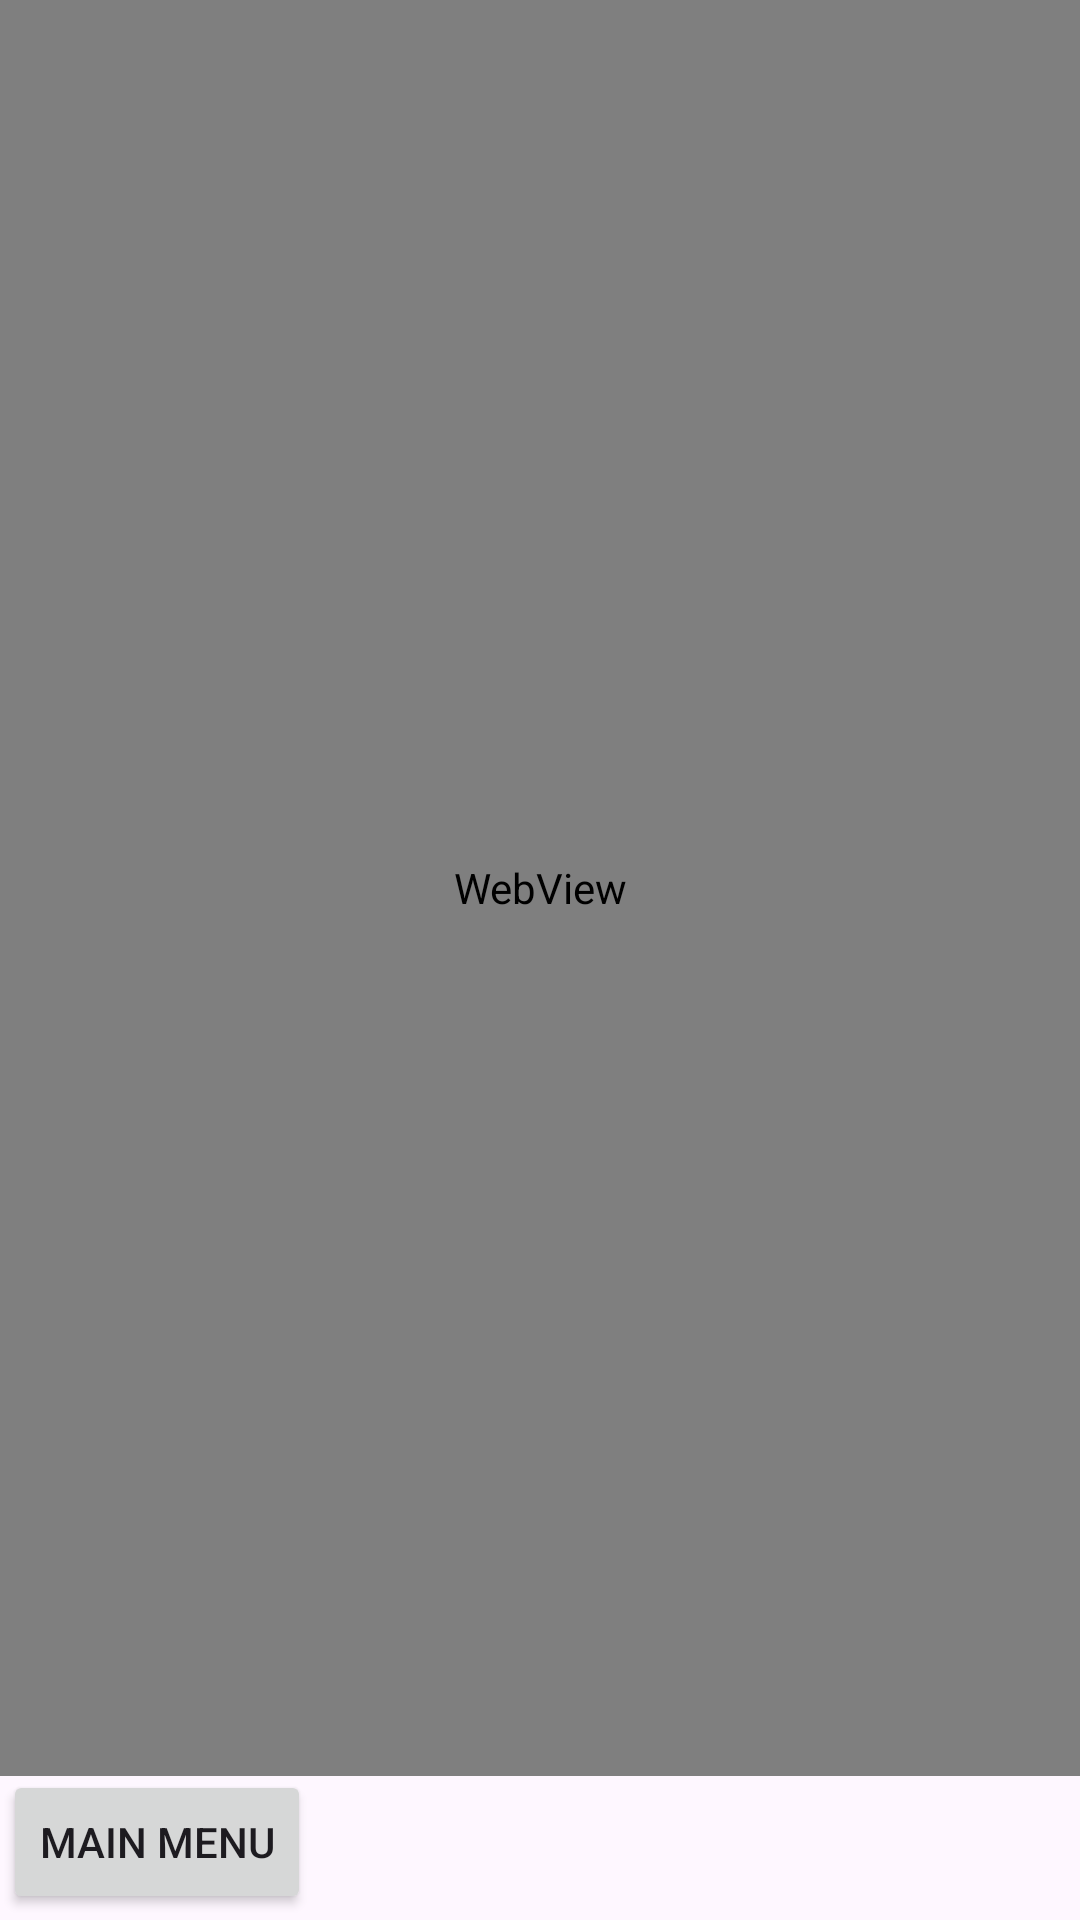

Here is an Android app screen rendered from its layout file. Give the layout XML and the strings, colors and styles it references.
<!-- AndroidManifest.xml: application theme Theme.PemsCross -->
<!-- res/layout/activity_cross.xml -->
<?xml version="1.0" encoding="utf-8"?>
<RelativeLayout xmlns:android="http://schemas.android.com/apk/res/android"
    xmlns:app="http://schemas.android.com/apk/res-auto"
    xmlns:tools="http://schemas.android.com/tools"
    android:layout_width="match_parent"
    android:layout_height="match_parent"
    tools:context=".CrossReferenceActivity">


    <WebView
        android:id="@+id/webview"
        android:layout_width="match_parent"
        android:layout_height="683dp"
        android:layout_alignParentBottom="true"
        android:layout_marginBottom="48dp" />

    <Button
        android:id="@+id/backToMainMenuButton"
        android:layout_width="wrap_content"
        android:layout_height="wrap_content"
        android:layout_alignParentStart="true"
        android:layout_alignParentBottom="true"
        android:layout_marginStart="1dp"
        android:layout_marginBottom="2dp"
        android:text="Main Menu" />
</RelativeLayout>
<!-- resources referenced by this layout -->
<resources>
  <style name="Theme.PemsCross" parent="Base.Theme.PemsCross" />
  <style name="Base.Theme.PemsCross" parent="Theme.Material3.DayNight.NoActionBar">
          
          
      </style>
</resources>
